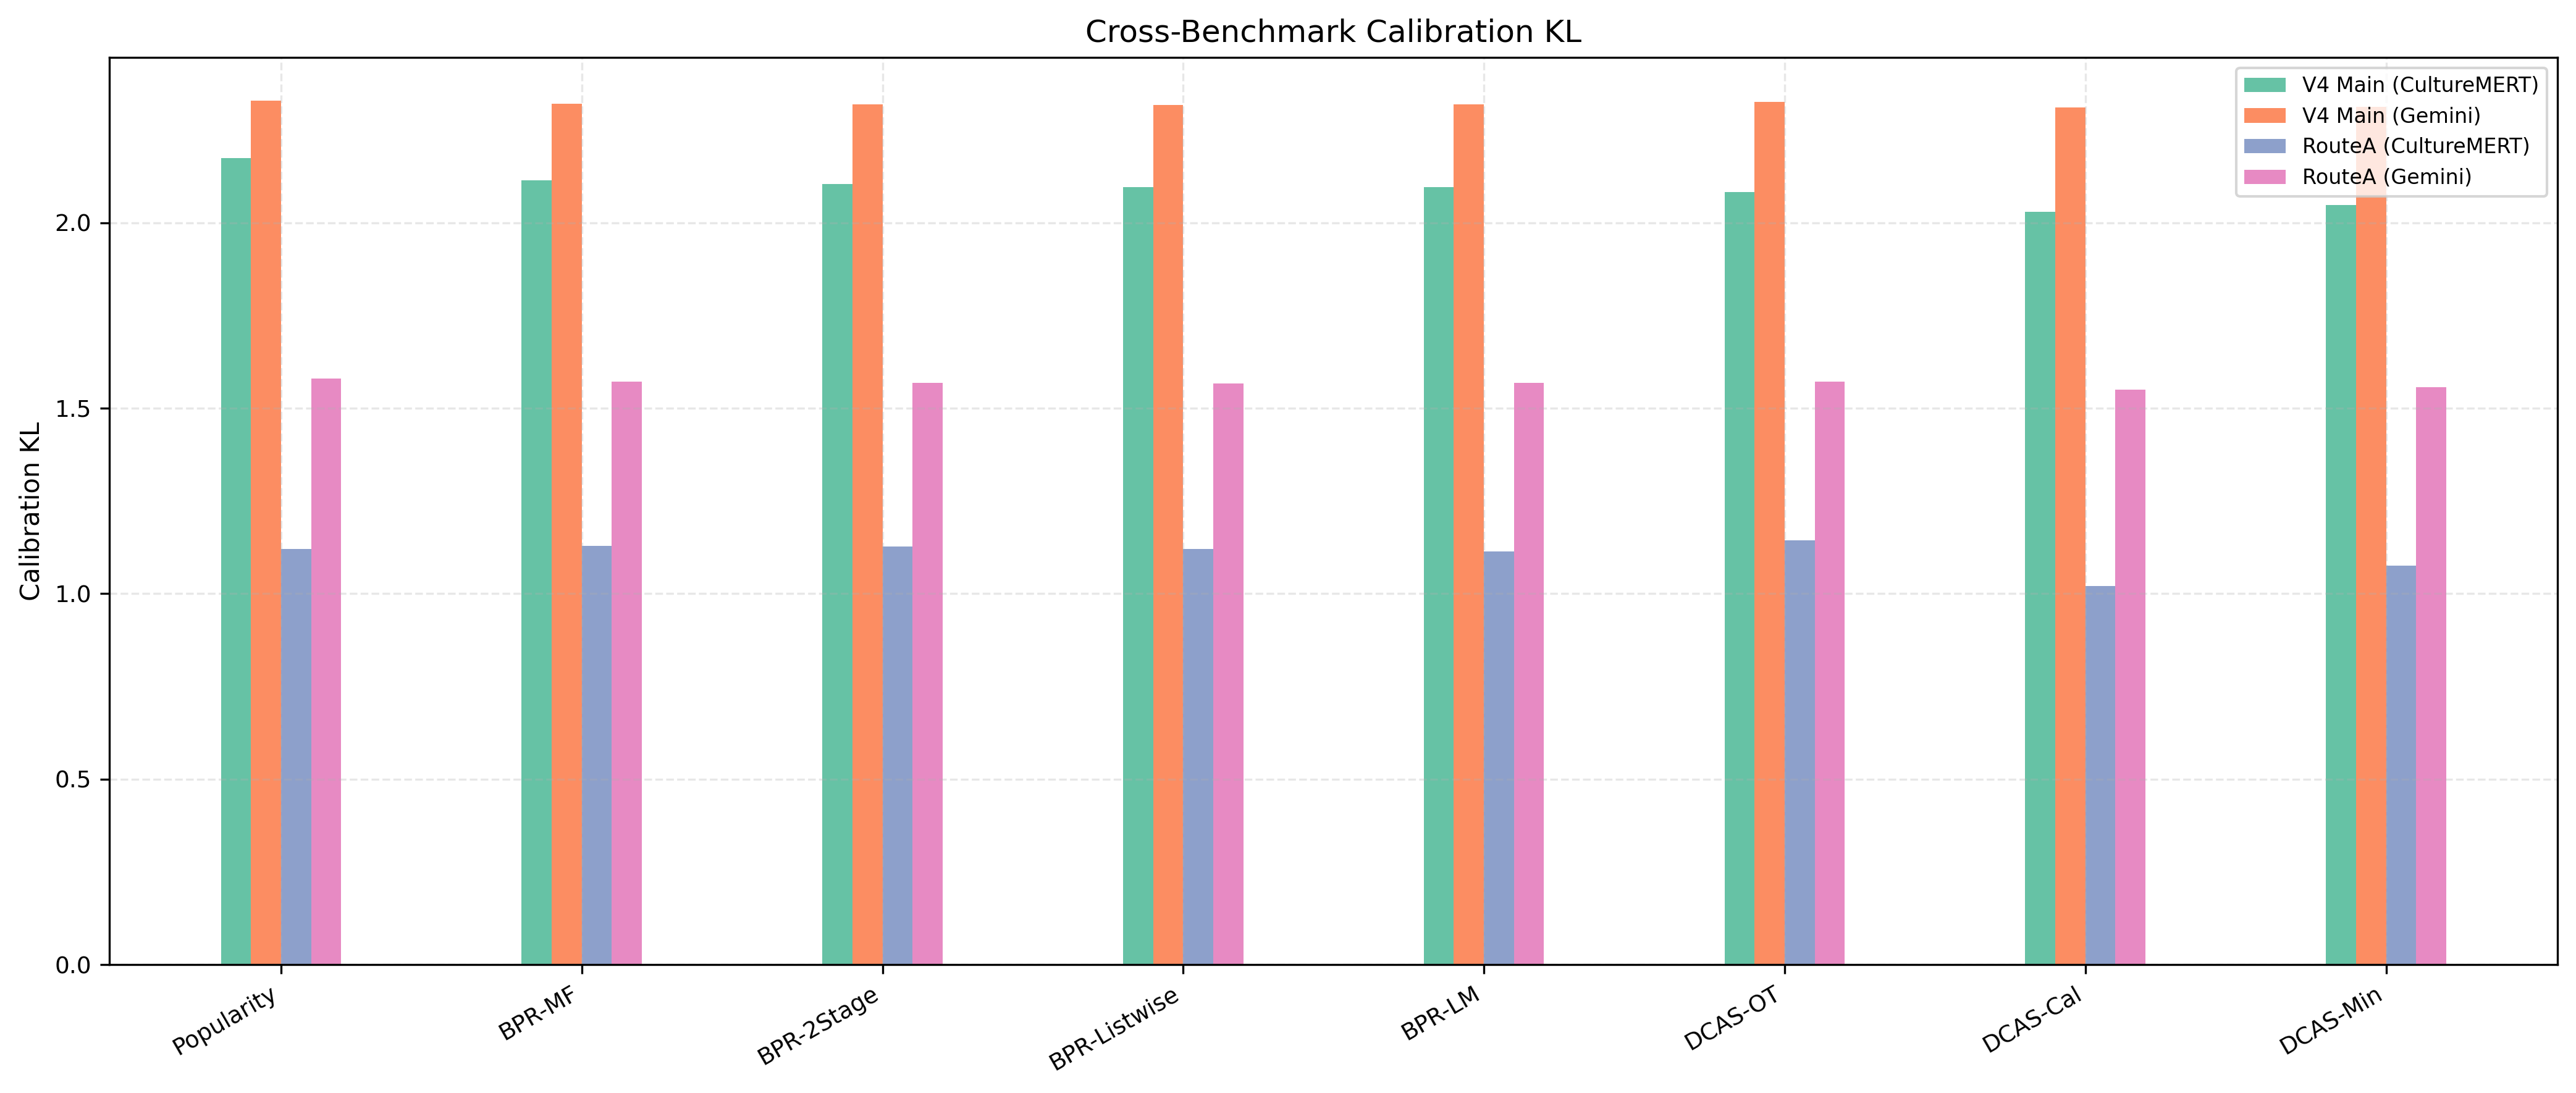

The file beside this chart, header and first rows:
V4 Main (CultureMERT), V4 Main (Gemini), RouteA (CultureMERT), RouteA (Gemini)
2.173, 2.329, 1.121, 1.581
2.115, 2.321, 1.129, 1.572
2.104, 2.32, 1.126, 1.568
2.096, 2.318, 1.12, 1.566
2.097, 2.318, 1.114, 1.568
2.083, 2.325, 1.144, 1.572
2.03, 2.31, 1.021, 1.55
2.048, 2.313, 1.075, 1.557
